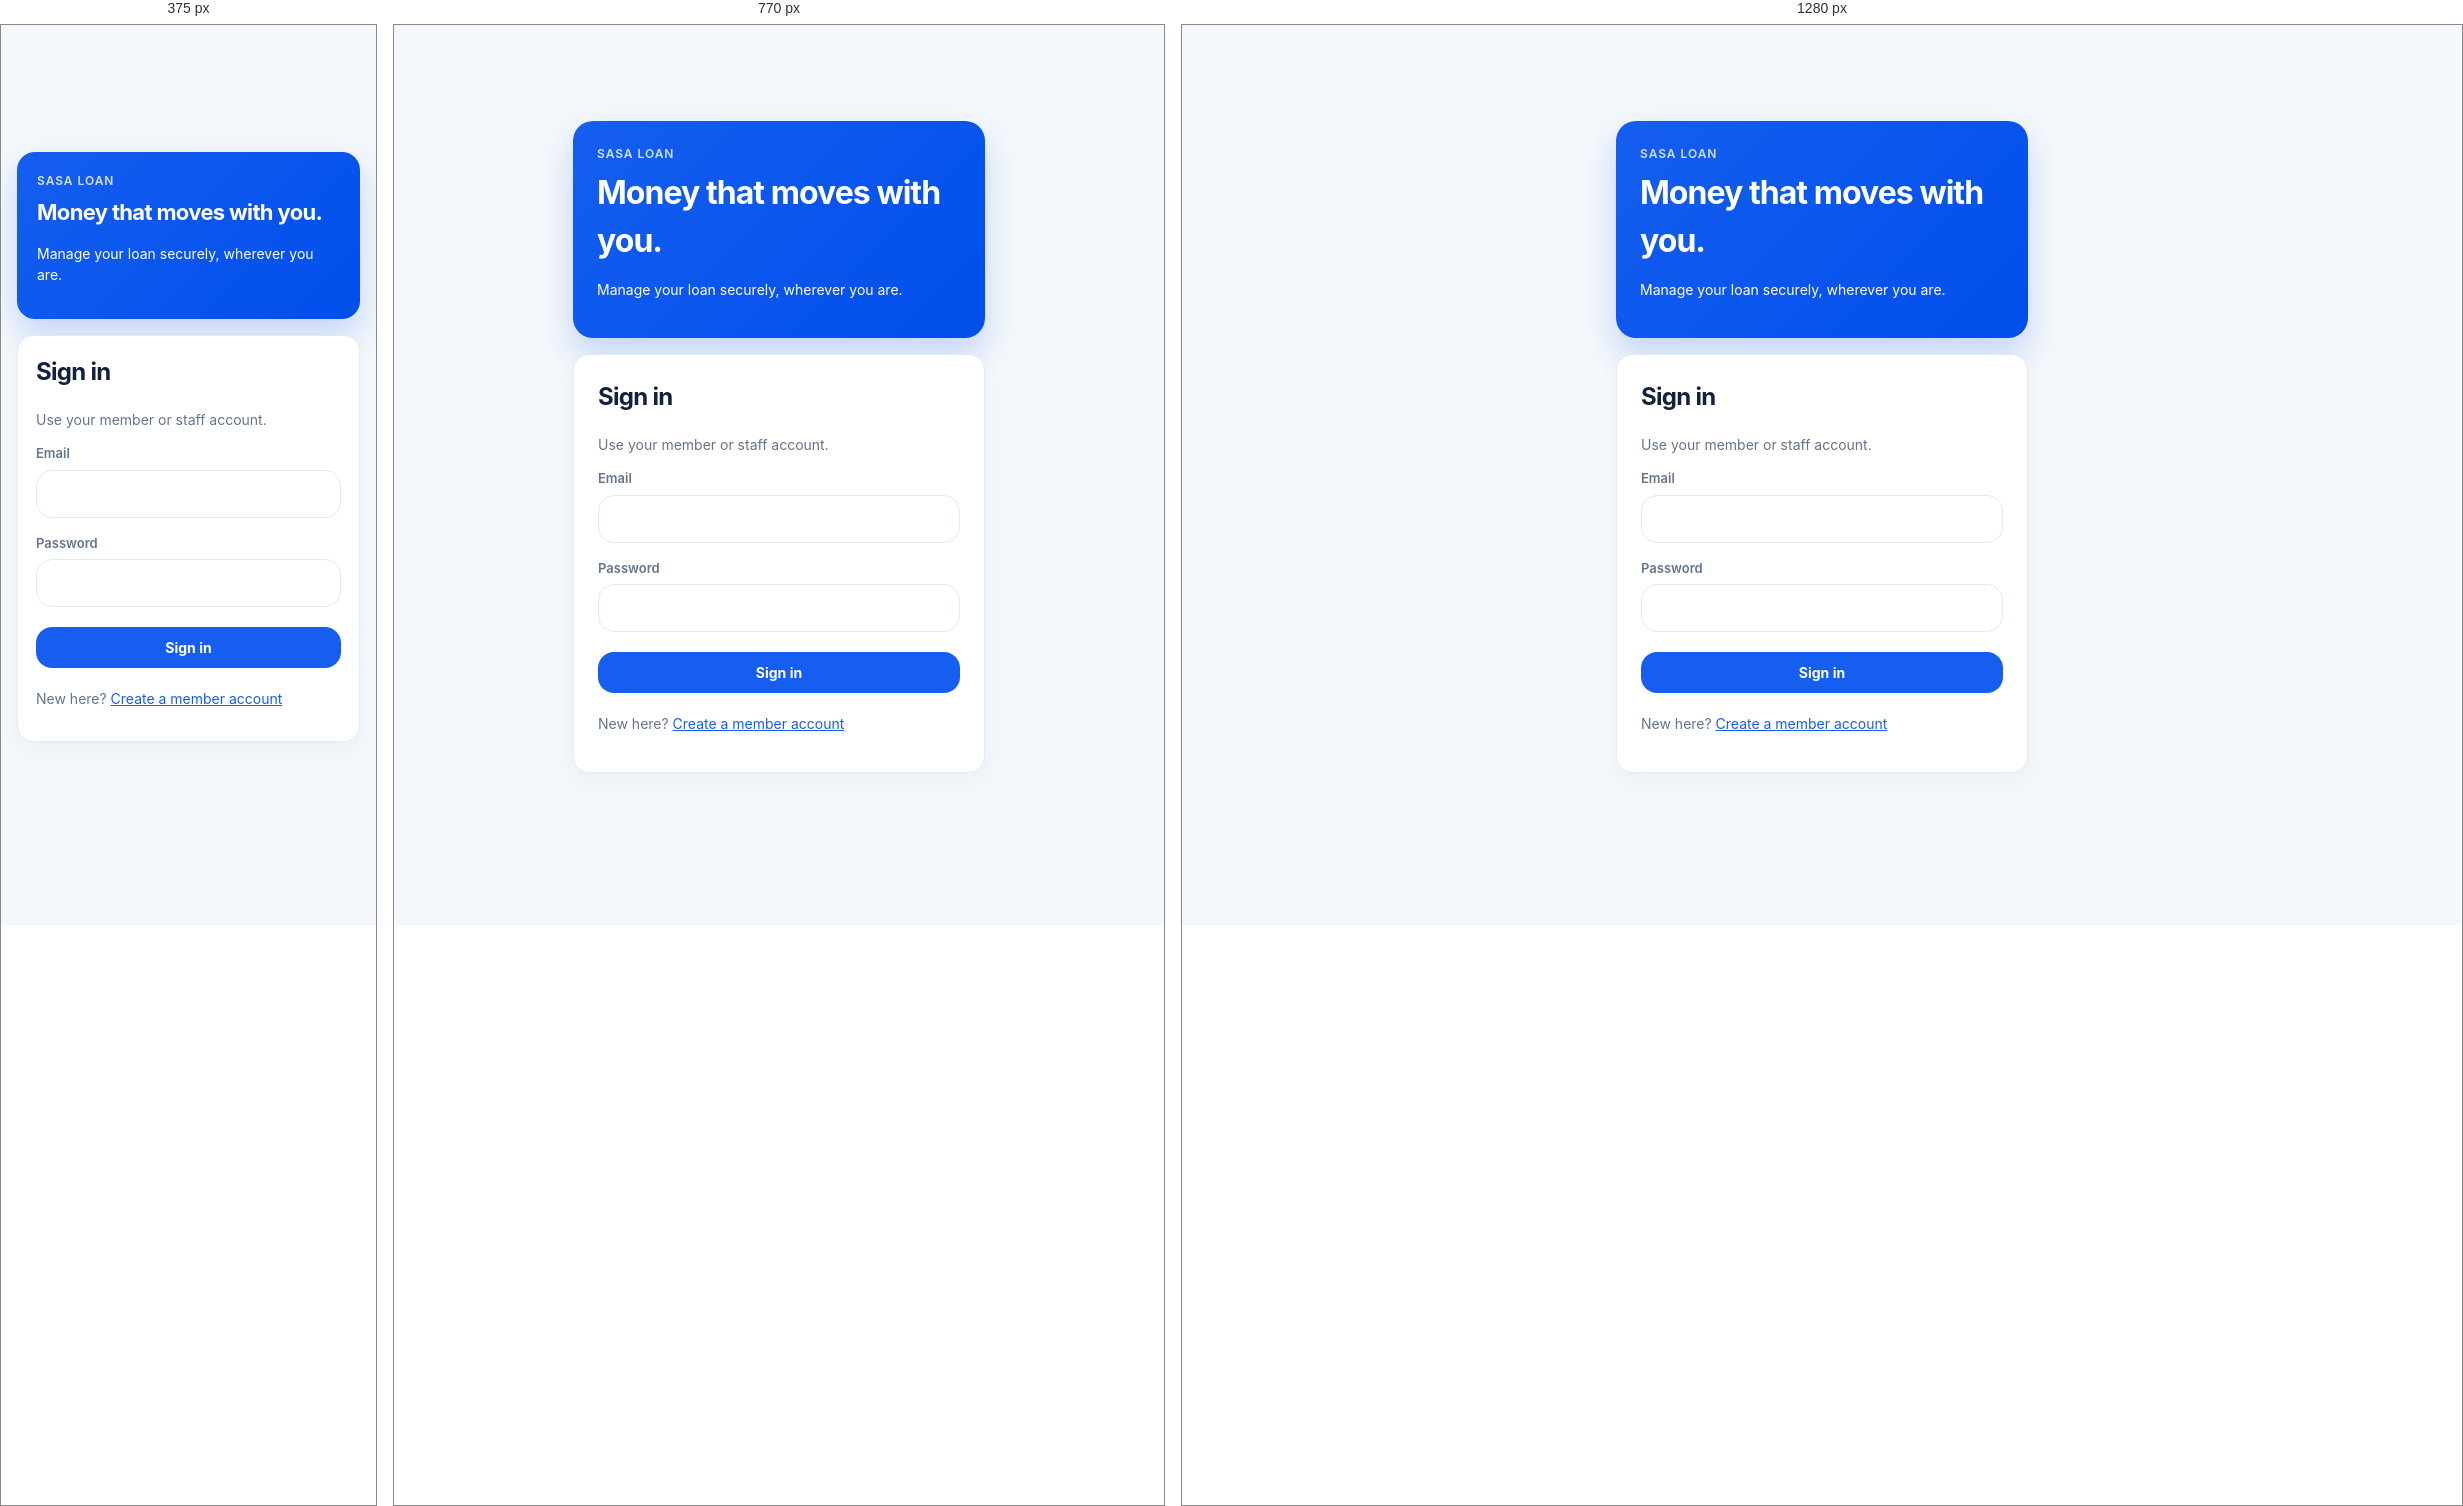
Rendered at 375 px, 770 px and 1280 px, left to right.

<!-- file: index.html -->
<!DOCTYPE html>
<html lang="en">
<head>
<meta charset="UTF-8" />
<meta name="viewport" content="width=device-width, initial-scale=1.0" />
<title>Sign in — Sasa Loan</title>
<link rel="stylesheet" href="/css/style.css" />
</head>
<body>
  <div class="center-page">
    <div class="wrap narrow">
      <div class="hero-card" style="margin-bottom:16px;">
        <div class="eyebrow">Sasa Loan</div>
        <h1 style="margin:0;">Money that moves with you.</h1>
        <p class="muted">Manage your loan securely, wherever you are.</p>
      </div>
      <div class="panel">
        <h2 style="margin-top:0;">Sign in</h2>
        <p class="muted">Use your member or staff account.</p>

        <form id="loginForm">
          <label for="email">Email</label>
          <input id="email" type="email" required autocomplete="email" />

          <label for="password">Password</label>
          <input id="password" type="password" required autocomplete="current-password" />

          <button class="btn btn-primary btn-block" type="submit" id="submitBtn">Sign in</button>
        </form>

        <div id="errorBox" class="error-msg hidden"></div>

        <p class="muted" style="margin-top:20px;">
          New here? <a href="/register.html">Create a member account</a>
        </p>
      </div>
    </div>
  </div>

  <script src="/js/api.js"></script>
  <script>
    function routeAfterLogin(user) {
      if (user.must_change_password) { window.location.href = '/account.html?forced=1'; return; }
      if (Auth.hasAnyRole(user, ['member'])) {
        window.location.href = user.verification_status === 'approved' ? '/dashboard.html' : '/pending.html';
      } else {
        window.location.href = '/staff.html';
      }
    }

    document.getElementById('loginForm').addEventListener('submit', async (e) => {
      e.preventDefault();
      const btn = document.getElementById('submitBtn');
      const errorBox = document.getElementById('errorBox');
      errorBox.classList.add('hidden');
      btn.disabled = true;
      btn.textContent = 'Signing in…';

      try {
        const email = document.getElementById('email').value.trim();
        const password = document.getElementById('password').value;
        const data = await api('/auth/login', { method: 'POST', body: { email, password } });
        Auth.setSession(data.token, data.user);
        routeAfterLogin(data.user);
      } catch (err) {
        errorBox.textContent = err.message;
        errorBox.classList.remove('hidden');
        btn.disabled = false;
        btn.textContent = 'Sign in';
      }
    });

    (function () {
      const user = Auth.getUser();
      if (user && Auth.getToken()) routeAfterLogin(user);
    })();
  </script>
</body>
</html>


/* @media block from css/style.css */
@media (max-width: 640px) {
  .field-row { grid-template-columns: 1fr; }
  .wrap { padding: 24px 16px 60px; }
}

/* @media block from css/style.css */
@media (max-width: 900px) { .grid-3 { grid-template-columns: repeat(2, 1fr); } }

/* @media block from css/style.css */
@media (max-width: 640px) { .grid-2, .grid-3, .grid-auto { grid-template-columns: 1fr; } }

/* @media block from css/style.css */
@media (max-width: 640px) {
  .field-row { grid-template-columns: 1fr; }
  .wrap { padding: 24px 16px 80px; }
  .topbar { padding: 14px 16px; flex-wrap: wrap; gap: 8px; }
  .topbar .brand { font-size: 17px; }
  .topbar nav { display:flex; width:100%; justify-content:space-between; align-items:center; }
  .topbar nav a { margin-left: 0; font-size: 13px; }
  .topbar .user-chip { margin-left: 0; display: block; width: 100%; order: 3; font-size: 12px; }
  h1 { font-size: 22px; }
  .panel { padding: 18px; }
  table, thead, tbody, tr { display: block; width: 100%; }
  thead tr { display: none; }
  tr { border-bottom: 1px solid var(--line); padding: 10px 0; }
  tr:last-child { border-bottom: none; }
  td { display: flex; justify-content: space-between; border-bottom: none; padding: 4px 0; font-size: 14px; }
  td::before {
    content: attr(data-label);
    font-weight: 600;
    color: var(--ink-soft);
    font-size: 12px;
    text-transform: uppercase;
    letter-spacing: 0.04em;
    margin-right: 12px;
  }
  .stat-grid { grid-template-columns: repeat(2, 1fr); }
  .stat-card .num { font-size: 25px; }
  .hero-card { padding: 20px; border-radius: 18px; }
  .summary-row { gap: 16px; }
  .summary-metric .value { font-size: 21px; }
  .quick-actions { gap: 10px; }
  .capture-box video, .capture-box canvas, .capture-box img.captured-preview { max-width: 100%; }
}